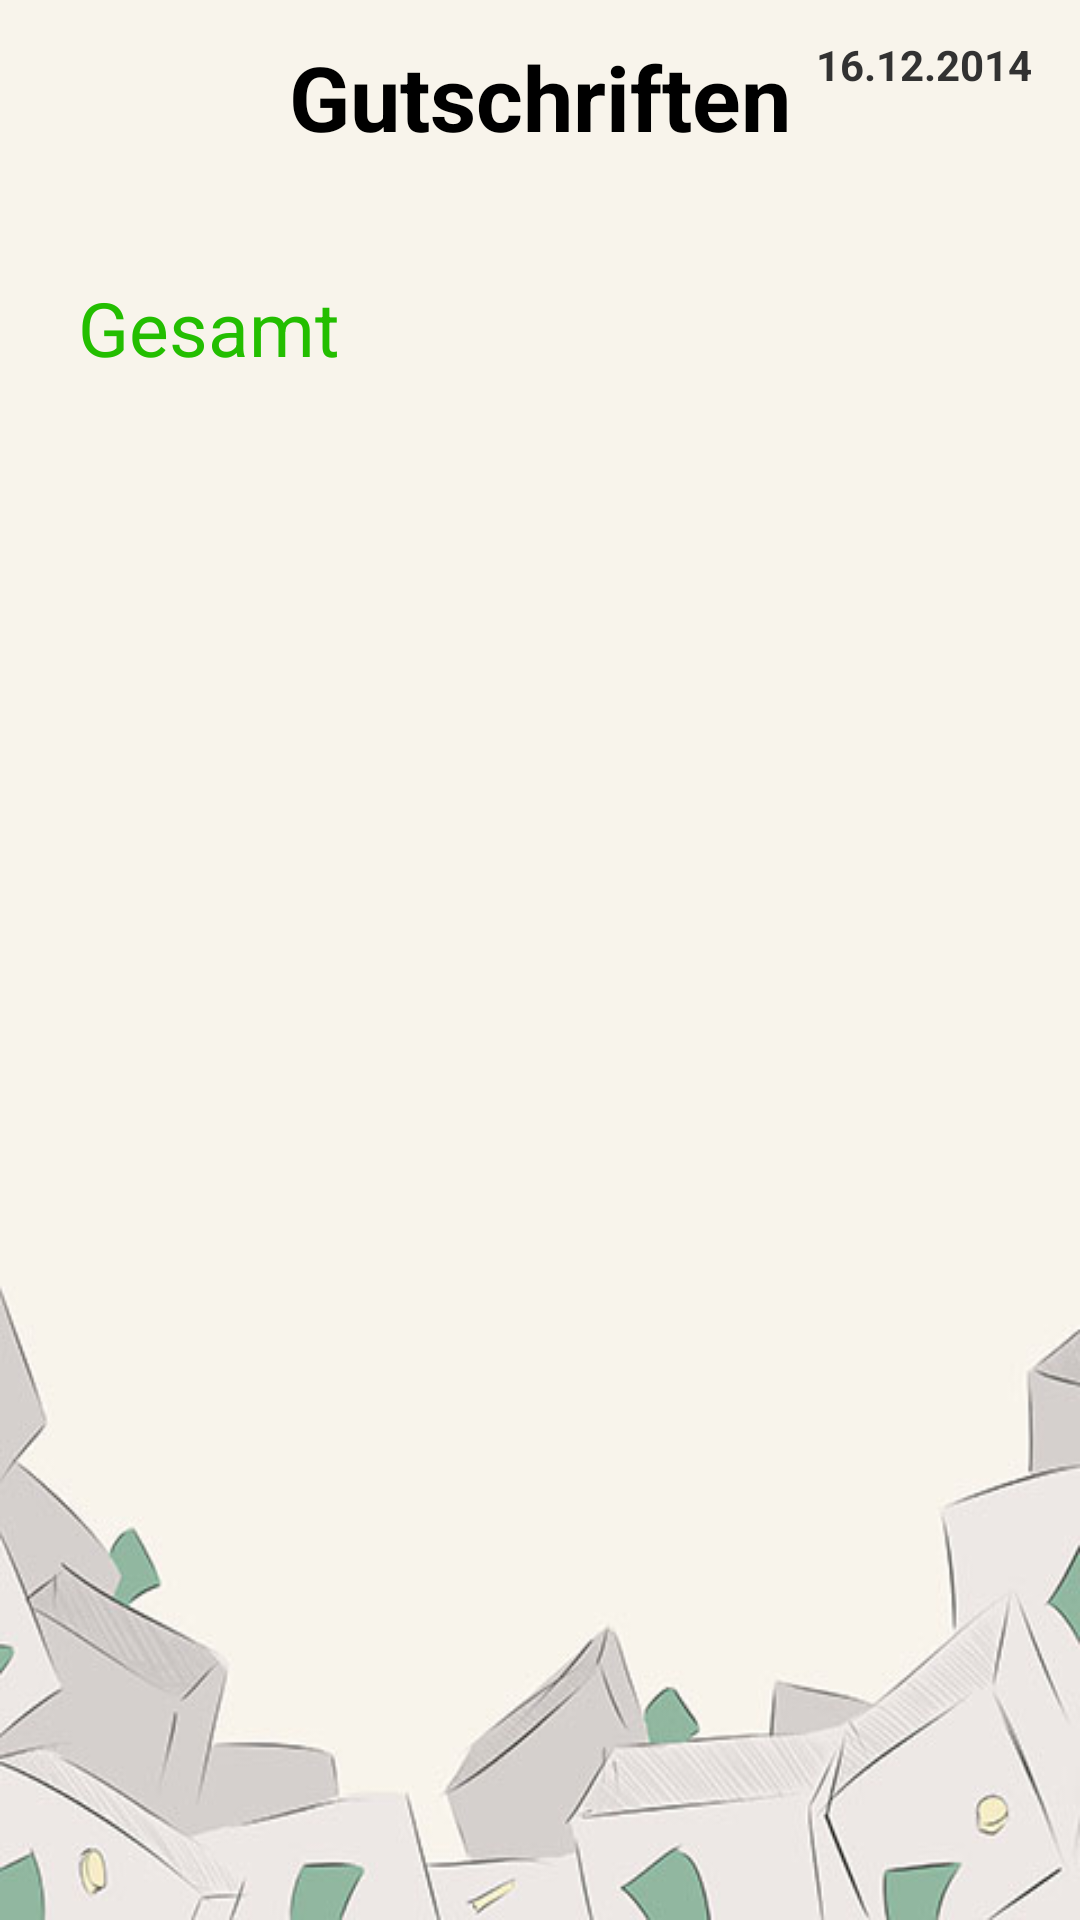

Produce the Android XML layout that renders to this screen, including the resource entries it uses.
<!-- AndroidManifest.xml: application theme android:Theme.Holo.Light.DarkActionBar -->
<!-- res/layout/credits_layout.xml -->
<?xml version="1.0" encoding="utf-8"?>
<RelativeLayout xmlns:android="http://schemas.android.com/apk/res/android"
    android:layout_width="match_parent"
    android:layout_height="match_parent"
    android:paddingLeft="16dp"
    android:paddingRight="16dp"
    android:background="@drawable/ppbackground2"
    >



    <TextView
        android:layout_width="wrap_content"
        android:layout_height="wrap_content"
        android:textAppearance="?android:attr/textAppearanceLarge"
        android:text="@string/credits_text_title"
        android:id="@+id/text_credits"
        android:textStyle="bold"
        android:layout_alignParentTop="true"
        android:layout_centerInParent="true"
        android:paddingTop="12dp"
        android:textSize="30sp"/>

    <TextView
        android:layout_width="wrap_content"
        android:layout_height="wrap_content"
        android:text="@string/currentdate_text"
        android:id="@+id/text_date_credits"
        android:textStyle="bold"
        android:layout_alignParentRight="true"
        android:paddingTop="12dp"/>


    <TextView
        android:layout_width="wrap_content"
        android:layout_height="wrap_content"
        android:text="@string/text_credits_list_amount"
        android:id="@+id/text_credits_list_total"
        android:layout_marginTop="40dp"
        android:textSize="25sp"
        android:layout_below="@+id/text_credits"
        android:layout_alignParentLeft="true"
        android:layout_alignParentStart="true"
        android:textColor="#ff23be00"
        android:layout_marginLeft="10dp"
        android:layout_marginBottom="20dp" />



    <ListView
        android:layout_width="wrap_content"
        android:layout_height="wrap_content"
        android:id="@android:id/list"
        android:layout_below="@+id/text_credits_list_total"
        android:layout_centerHorizontal="true"
        android:layout_marginTop="26dp"
        android:drawSelectorOnTop="true"
        />

    <TextView
        android:layout_width="wrap_content"
        android:layout_height="wrap_content"
        android:textSize="25sp"
        android:id="@+id/editText_credits_amount"
        android:layout_alignTop="@+id/text_credits_list_total"
        android:layout_alignRight="@android:id/list"
        android:layout_alignEnd="@android:id/list"
        android:layout_marginRight="33dp" />



</RelativeLayout>
<!-- resources referenced by this layout -->
<resources>
  <!-- drawable ppbackground2: jpg bitmap (drawable, 34160 bytes) -->
  <string name="credits_text_title">Gutschriften</string>
  <string name="currentdate_text">16.12.2014</string>
  <string name="text_credits_list_amount">Gesamt</string>
</resources>
